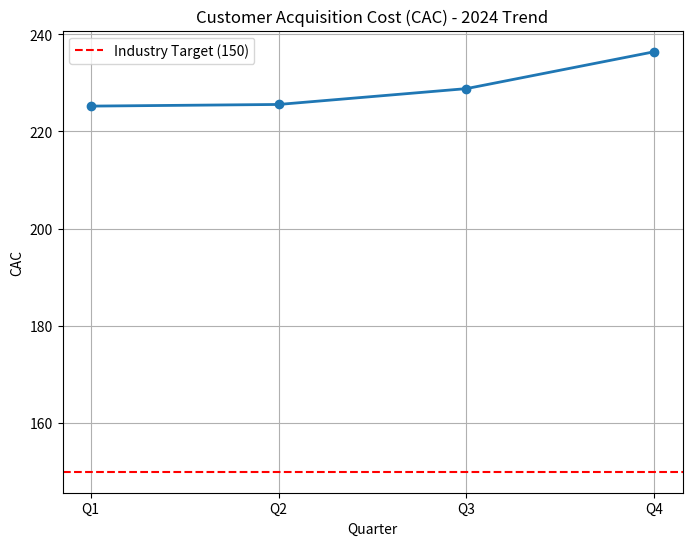

The matplotlib source for this figure:
# analysis.py
# Generated with assistance from ChatGPT Codex (https://chatgpt.com/codex/tasks)
# Verification Email: 24ds2000104@ds.study.iitm.ac.in

import matplotlib.pyplot as plt

# Quarterly CAC data
quarters = ["Q1", "Q2", "Q3", "Q4"]
cac_values = [225.22, 225.56, 228.82, 236.41]
industry_target = 150
average_cac = sum(cac_values) / len(cac_values)

print("Average CAC:", average_cac)

# Create trend chart
plt.figure(figsize=(8,6))
plt.plot(quarters, cac_values, marker='o', linewidth=2)
plt.axhline(industry_target, color='red', linestyle='--', label='Industry Target (150)')
plt.title("Customer Acquisition Cost (CAC) - 2024 Trend")
plt.xlabel("Quarter")
plt.ylabel("CAC")
plt.legend()
plt.grid(True)

plt.savefig("cac_trend.png")
